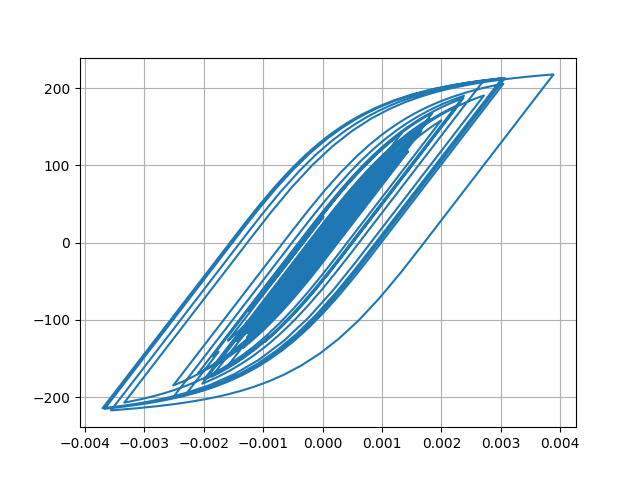

Values plotted in this chart, from the file beside it:
Desplacment, Force
0.0, 0.0
8.829847394033103e-07, 0.0883
2.797905706797767e-06, 0.2798
4.464350617050138e-06, 0.4464
5.10800684297336e-06, 0.5108
4.679015940289852e-06, 0.4679
3.6315197749764103e-06, 0.3632
2.450148464801592e-06, 0.245
1.1079928708140395e-06, 0.1108
-9.466315371478002e-07, -0.09466
-4.457482926992117e-06, -0.4457
-9.963337653742932e-06, -0.9963
-1.7481177541301746e-05, -1.748
-2.6374965522568667e-05, -2.637
-3.5529019935143256e-05, -3.553
-4.402512075636664e-05, -4.402
-5.155928752976899e-05, -5.155
-5.837149760610055e-05, -5.836
-6.486097775222059e-05, -6.484
-7.126374765049894e-05, -7.124
-7.760728748598641e-05, -7.757
-8.347431106669415e-05, -8.343
-8.823968306610003e-05, -8.819
-9.14623447797042e-05, -9.141
-9.320584722153037e-05, -9.315
-9.377953208154949e-05, -9.372
-9.32193740802811e-05, -9.316
-9.140876009979259e-05, -9.135
-8.802505477034666e-05, -8.797
-8.282449338535962e-05, -8.277
-7.586903051452624e-05, -7.581
-6.731740210926107e-05, -6.726
-5.723738877174873e-05, -5.718
-4.581195916442283e-05, -4.575
-3.351912482015116e-05, -3.346
-2.0929972142770752e-05, -2.087
-8.697580430265957e-06, -0.864
2.915697808164619e-06, 0.2973
1.4150753220084411e-05, 1.421
2.549155217513598e-05, 2.555
3.7478207538177754e-05, 3.753
5.0269435073406544e-05, 5.032
6.368335073020339e-05, 6.372
7.755804197688543e-05, 7.758
9.24137293792982e-05, 9.242
0.0001088, 10.87
0.0001267, 12.66
0.0001456, 14.54
0.0001639, 16.37
0.0001806, 18.02
0.0001953, 19.48
0.0002084, 20.78
0.0002203, 21.96
0.0002308, 23
0.0002384, 23.76
0.000242, 24.11
0.0002413, 24.04
0.000237, 23.61
0.0002307, 22.98
0.0002238, 22.29
... 2,941 more rows
